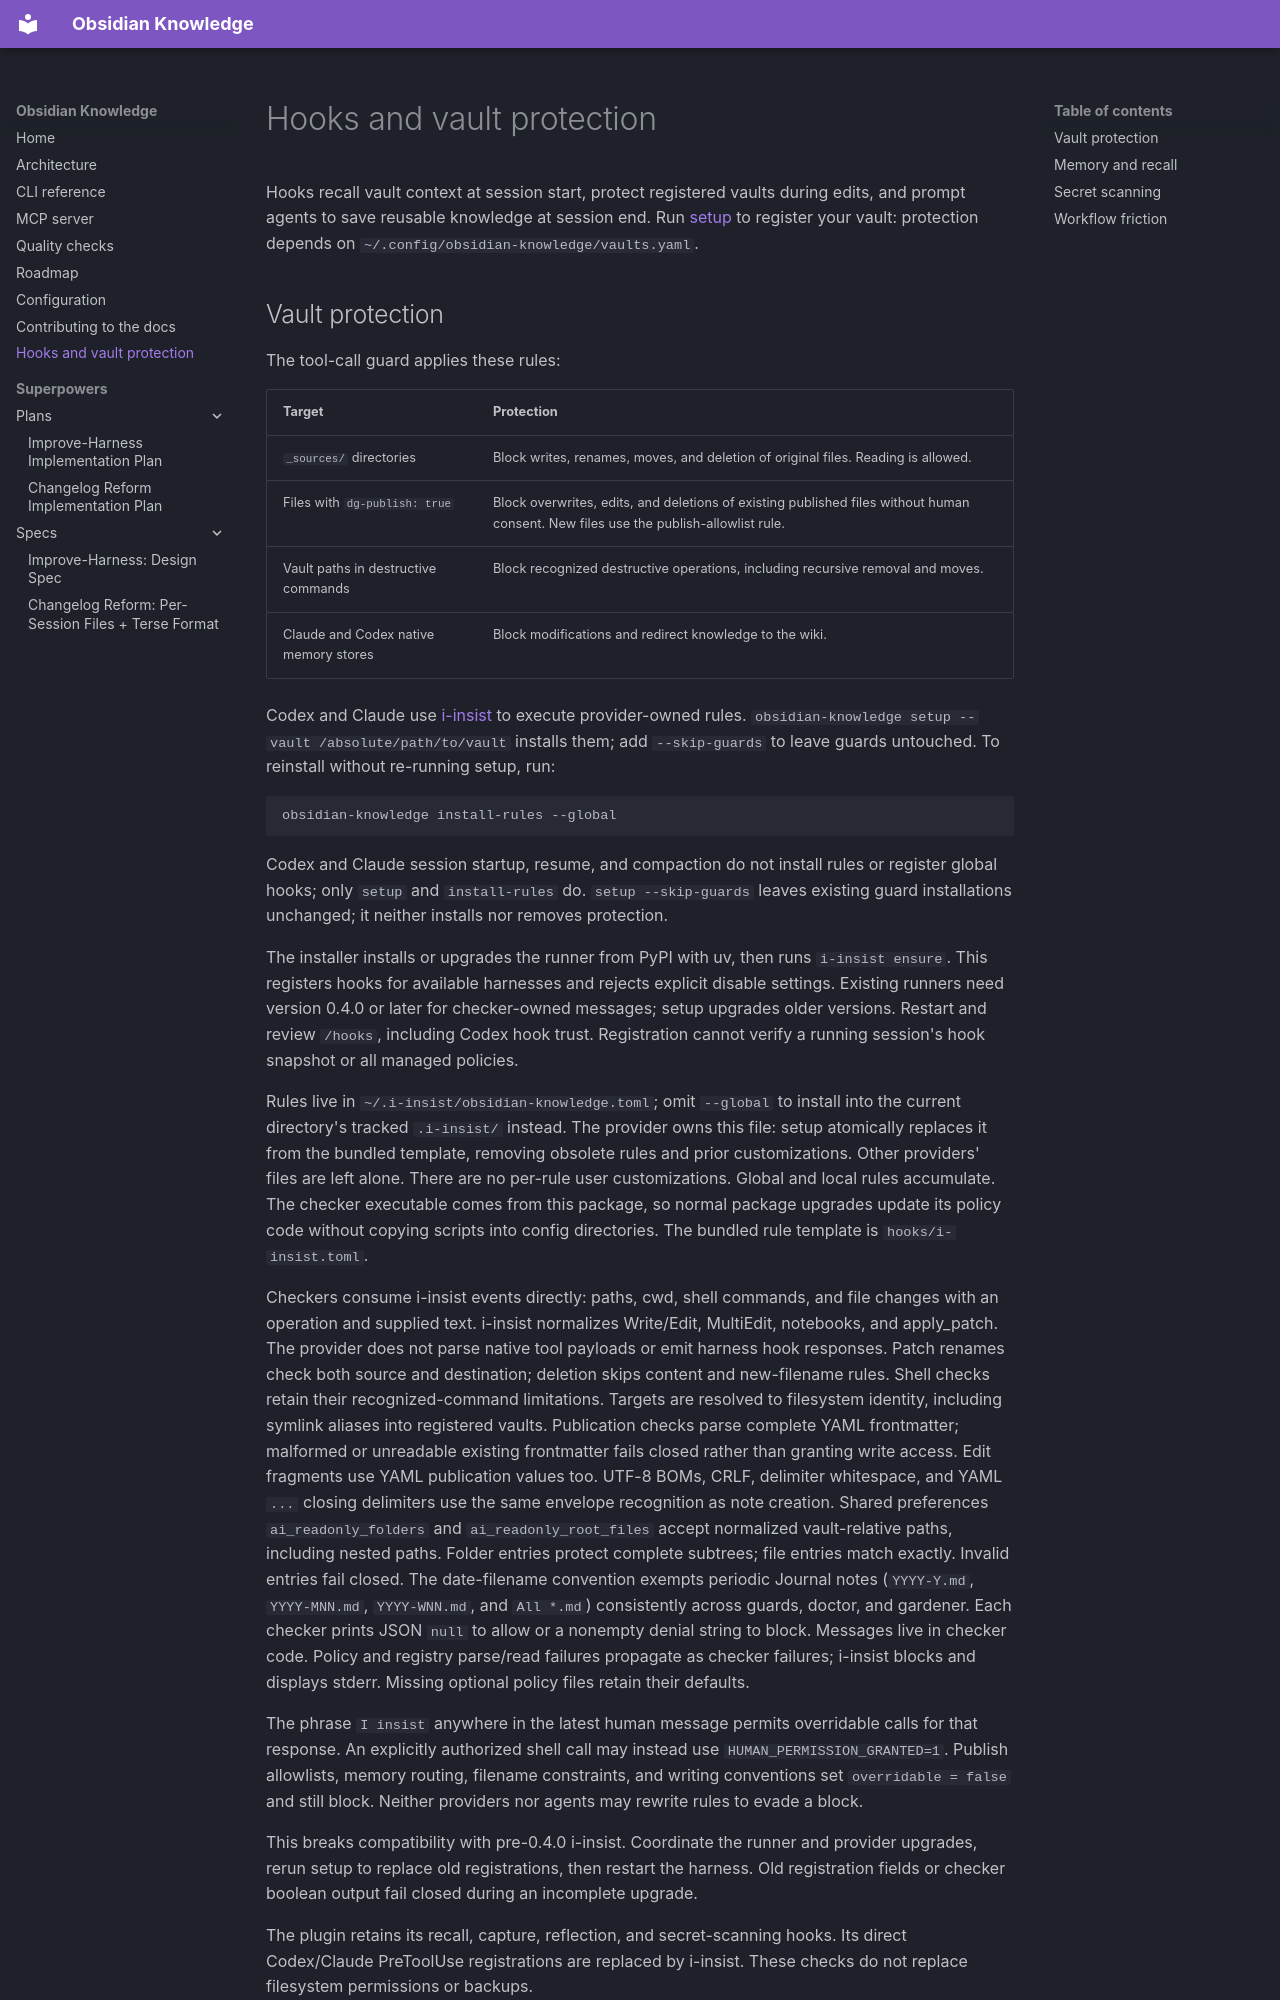

repository: crypdick/obsidian-knowledge · page: hooks/index.html · generator: mkdocs

# Hooks and vault protection

Hooks recall vault context at session start, protect registered vaults during
edits, and prompt agents to save reusable knowledge at session end.
Run [setup](index.md#installation) to register your vault: protection depends on
`~/.config/obsidian-knowledge/vaults.yaml`.

## Vault protection

The tool-call guard applies these rules:

| Target | Protection |
| --- | --- |
| `_sources/` directories | Block writes, renames, moves, and deletion of original files. Reading is allowed. |
| Files with `dg-publish: true` | Block overwrites, edits, and deletions of existing published files without human consent. New files use the publish-allowlist rule. |
| Vault paths in destructive commands | Block recognized destructive operations, including recursive removal and moves. |
| Claude and Codex native memory stores | Block modifications and redirect knowledge to the wiki. |

Codex and Claude use [i-insist](https://github.com/crypdick/i-insist) to execute
provider-owned rules. `obsidian-knowledge setup --vault /absolute/path/to/vault`
installs them; add `--skip-guards` to leave guards untouched. To reinstall
without re-running setup, run:

```bash
obsidian-knowledge install-rules --global
```

Codex and Claude session startup, resume, and compaction do not install rules or register
global hooks; only `setup` and `install-rules` do. `setup --skip-guards` leaves existing
guard installations unchanged; it neither installs nor removes protection.

The installer installs or upgrades the runner from PyPI with uv, then runs `i-insist ensure`. This registers
hooks for available harnesses and rejects explicit disable settings. Existing
runners need version 0.4.0 or later for checker-owned messages; setup upgrades older versions.
Restart and review `/hooks`, including Codex hook trust. Registration cannot
verify a running session's hook snapshot or all managed policies.

Rules live in `~/.i-insist/obsidian-knowledge.toml`; omit `--global` to install
into the current directory's tracked `.i-insist/` instead. The provider owns this file: setup atomically replaces it from the bundled
template, removing obsolete rules and prior customizations. Other providers' files
are left alone. There are no per-rule user customizations. Global and local
rules accumulate. The checker executable comes from this package, so normal
package upgrades update its policy code without copying scripts into config
directories. The bundled rule template is `hooks/i-insist.toml`.

Checkers consume i-insist events directly: paths, cwd, shell commands, and file
changes with an operation and supplied text. i-insist normalizes Write/Edit,
MultiEdit, notebooks, and apply_patch. The provider does not parse native tool
payloads or emit harness hook responses. Patch renames check both source and
destination; deletion skips content and new-filename rules. Shell checks retain their recognized-command limitations.
Targets are resolved to filesystem identity, including symlink aliases into registered vaults.
Publication checks parse complete YAML frontmatter; malformed or unreadable existing
frontmatter fails closed rather than granting write access. Edit fragments use YAML
publication values too. UTF-8 BOMs, CRLF, delimiter whitespace, and YAML `...`
closing delimiters use the same envelope recognition as note creation.
Shared preferences `ai_readonly_folders` and `ai_readonly_root_files` accept
normalized vault-relative paths, including nested paths. Folder entries protect
complete subtrees; file entries match exactly. Invalid entries fail closed.
The date-filename convention exempts periodic Journal notes (`YYYY-Y.md`,
`YYYY-MNN.md`, `YYYY-WNN.md`, and `All *.md`) consistently across guards,
doctor, and gardener.
Each checker prints JSON `null` to allow or a nonempty denial string to block.
Messages live in checker code. Policy and registry parse/read failures propagate
as checker failures; i-insist blocks and displays stderr. Missing optional policy
files retain their defaults.

The phrase `I insist` anywhere in the latest human message permits overridable calls
for that response. An explicitly authorized shell call may instead use
`HUMAN_PERMISSION_GRANTED=1`. Publish allowlists, memory routing, filename
constraints, and writing conventions set `overridable = false` and still block.
Neither providers nor agents may rewrite rules to evade a block.

This breaks compatibility with pre-0.4.0 i-insist. Coordinate the runner and provider
upgrades, rerun setup to replace old registrations, then restart the harness. Old
registration fields or checker boolean output fail closed during an incomplete upgrade.

The plugin retains its recall, capture, reflection, and secret-scanning hooks.
Its direct Codex/Claude PreToolUse registrations are replaced by i-insist.
These checks do not replace filesystem permissions or backups.
